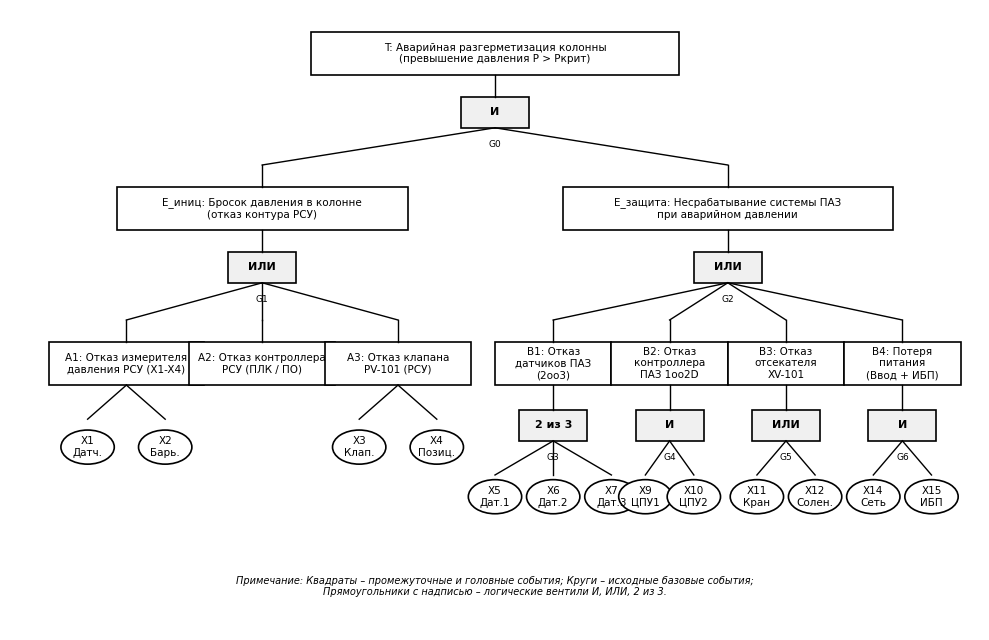

Reproduce this figure in Python. (Note: this script raises an exception after producing the figure.)
import os
import matplotlib
matplotlib.use('Agg')
import matplotlib.pyplot as plt
import matplotlib.patches as patches

DIR_LR3 = r"c:\Users\danch\OneDrive\Рабочий стол\stage5\НАС\ЛР3"

def make_figures():
    # Настройка стилей - строго монохромные академические цвета (черный, серый, белый)
    plt.rcParams['font.sans-serif'] = 'DejaVu Sans'
    plt.rcParams['axes.edgecolor'] = 'black'
    plt.rcParams['axes.linewidth'] = 1.0

    # 1. Схема дерева отказов (FTA)
    fig, ax = plt.subplots(figsize=(10, 6.5), dpi=300)
    ax.set_xlim(0, 100)
    ax.set_ylim(0, 100)
    ax.axis('off')

    # Вспомогательные функции отрисовки блоков
    def draw_box(x, y, w, h, text, shape='rect'):
        if shape == 'rect':
            box = patches.Rectangle((x - w/2, y - h/2), w, h, edgecolor='black', facecolor='white', linewidth=1.2)
            ax.add_patch(box)
        elif shape == 'gate_and':
            # Вентиль И: прямоугольник снизу, дуга сверху
            path = patches.FancyBboxPatch((x - w/2, y - h/2), w, h, boxstyle="round,pad=0.1,rounding_size=2",
                                          edgecolor='black', facecolor='white', linewidth=1.2)
            ax.add_patch(path)
        elif shape == 'circle':
            circ = patches.Circle((x, y), w/2, edgecolor='black', facecolor='white', linewidth=1.2)
            ax.add_patch(circ)
        ax.text(x, y, text, ha='center', va='center', fontsize=7.5, color='black', wrap=True)

    def draw_gate(x, y, gtype, label=""):
        # Отрисовка вентиля И / ИЛИ
        gw, gh = 7, 5
        box = patches.Rectangle((x - gw/2, y - gh/2), gw, gh, edgecolor='black', facecolor='#F0F0F0', linewidth=1.2)
        ax.add_patch(box)
        ax.text(x, y, gtype, ha='center', va='center', fontsize=8, fontweight='bold', color='black')
        if label:
            ax.text(x, y - gh/2 - 2, label, ha='center', va='top', fontsize=6.5, color='black')

    def draw_line(x1, y1, x2, y2):
        ax.plot([x1, x2], [y1, y2], color='black', linewidth=1.0)

    # Головное событие T
    draw_box(50, 93, 38, 7, "T: Аварийная разгерметизация колонны\n(превышение давления P > Pкрит)", 'rect')
    draw_line(50, 89.5, 50, 86)
    
    # Главный вентиль И
    draw_gate(50, 83.5, "И", "G0")
    draw_line(50, 81, 26, 75)
    draw_line(50, 81, 74, 75)
    draw_line(26, 75, 26, 71.5)
    draw_line(74, 75, 74, 71.5)

    # Промежуточное 1: Инициирующий отказ контура регулирования E_иниц
    draw_box(26, 68, 30, 7, "E_иниц: Бросок давления в колонне\n(отказ контура РСУ)", 'rect')
    draw_line(26, 64.5, 26, 61)
    draw_gate(26, 58.5, "ИЛИ", "G1")
    
    # Входы в E_иниц
    draw_line(26, 56, 12, 50)
    draw_line(26, 56, 26, 50)
    draw_line(26, 56, 40, 50)
    draw_line(12, 50, 12, 46.5)
    draw_line(26, 50, 26, 46.5)
    draw_line(40, 50, 40, 46.5)

    draw_box(12, 43, 16, 7, "A1: Отказ измерителя\nдавления РСУ (X1-X4)", 'rect')
    draw_box(26, 43, 15, 7, "A2: Отказ контроллера\nРСУ (ПЛК / ПО)", 'rect')
    draw_box(40, 43, 15, 7, "A3: Отказ клапана\nPV-101 (РСУ)", 'rect')

    # Промежуточное 2: Несрабатывание системы ПАЗ E_защита
    draw_box(74, 68, 34, 7, "E_защита: Несрабатывание системы ПАЗ\nпри аварийном давлении", 'rect')
    draw_line(74, 64.5, 74, 61)
    draw_gate(74, 58.5, "ИЛИ", "G2")

    # 4 ветви защиты ПАЗ: B1 (датчики 2oo3), B2 (ПЛК ПАЗ), B3 (отсекатель XV-101), B4 (питание)
    xs_b = [56, 68, 80, 92]
    for x in xs_b:
        draw_line(74, 56, x, 50)
        draw_line(x, 50, x, 46.5)

    draw_box(56, 43, 12, 7, "B1: Отказ\nдатчиков ПАЗ\n(2oo3)", 'rect')
    draw_box(68, 43, 12, 7, "B2: Отказ\nконтроллера\nПАЗ 1oo2D", 'rect')
    draw_box(80, 43, 12, 7, "B3: Отказ\nотсекателя\nXV-101", 'rect')
    draw_box(92, 43, 12, 7, "B4: Потеря\nпитания\n(Ввод + ИБП)", 'rect')

    # Подветвь B1: 2oo3
    draw_line(56, 39.5, 56, 35.5)
    draw_gate(56, 33, "2 из 3", "G3")
    draw_line(56, 30.5, 50, 25)
    draw_line(56, 30.5, 56, 25)
    draw_line(56, 30.5, 62, 25)
    draw_box(50, 21.5, 5.5, 5.5, "X5\nДат.1", 'circle')
    draw_box(56, 21.5, 5.5, 5.5, "X6\nДат.2", 'circle')
    draw_box(62, 21.5, 5.5, 5.5, "X7\nДат.3", 'circle')

    # Подветвь B2: ПЛК 1oo2
    draw_line(68, 39.5, 68, 35.5)
    draw_gate(68, 33, "И", "G4")
    draw_line(68, 30.5, 65.5, 25)
    draw_line(68, 30.5, 70.5, 25)
    draw_box(65.5, 21.5, 5.5, 5.5, "X9\nЦПУ1", 'circle')
    draw_box(70.5, 21.5, 5.5, 5.5, "X10\nЦПУ2", 'circle')

    # Подветвь B3: Отсекатель
    draw_line(80, 39.5, 80, 35.5)
    draw_gate(80, 33, "ИЛИ", "G5")
    draw_line(80, 30.5, 77, 25)
    draw_line(80, 30.5, 83, 25)
    draw_box(77, 21.5, 5.5, 5.5, "X11\nКран", 'circle')
    draw_box(83, 21.5, 5.5, 5.5, "X12\nСолен.", 'circle')

    # Подветвь B4: Питание
    draw_line(92, 39.5, 92, 35.5)
    draw_gate(92, 33, "И", "G6")
    draw_line(92, 30.5, 89, 25)
    draw_line(92, 30.5, 95, 25)
    draw_box(89, 21.5, 5.5, 5.5, "X14\nСеть", 'circle')
    draw_box(95, 21.5, 5.5, 5.5, "X15\nИБП", 'circle')

    # Базовые события контура РСУ
    draw_line(12, 39.5, 8, 34)
    draw_line(12, 39.5, 16, 34)
    draw_box(8, 29.5, 5.5, 5.5, "X1\nДатч.", 'circle')
    draw_box(16, 29.5, 5.5, 5.5, "X2\nБарь.", 'circle')

    draw_line(40, 39.5, 36, 34)
    draw_line(40, 39.5, 44, 34)
    draw_box(36, 29.5, 5.5, 5.5, "X3\nКлап.", 'circle')
    draw_box(44, 29.5, 5.5, 5.5, "X4\nПозиц.", 'circle')

    # Подпись легенды
    ax.text(50, 7, "Примечание: Квадраты – промежуточные и головные события; Круги – исходные базовые события;\nПрямоугольники с надписью – логические вентили И, ИЛИ, 2 из 3.",
            ha='center', va='center', fontsize=7, style='italic', color='black')

    plt.tight_layout()
    fig_path1 = os.path.join(DIR_LR3, "fig_fta_structure.png")
    fig.savefig(fig_path1, dpi=300, bbox_inches='tight')
    plt.close(fig)
    print(f"Created: {fig_path1}")

    # 2. График анализа важности компонентов (Индексы Фусселя-Везели и Бирнбаума)
    fig2, ax2 = plt.subplots(figsize=(8, 4.5), dpi=300)
    components = [
        "X11: Кран-отсекатель XV-101",
        "X12: Соленоидный клапан ПАЗ",
        "X3: Регулирующий клапан PV-101",
        "X1: Датчик давления РСУ PT-101",
        "X13: Потеря воздуха КИПиА",
        "X8: Общий отказ ПО ПАЗ",
        "X5/X6: Датчик ПАЗ (2oo3)",
        "X14/X15: Отказ питания",
        "X9/X10: ЦПУ ПЛК ПАЗ 1oo2"
    ]
    ifv_vals = [0.572, 0.238, 0.165, 0.118, 0.095, 0.048, 0.032, 0.012, 0.005]
    components.reverse()
    ifv_vals.reverse()

    y_pos = range(len(components))
    bars = ax2.barh(y_pos, ifv_vals, color='#707070', edgecolor='black', height=0.6)
    ax2.set_yticks(y_pos)
    ax2.set_yticklabels(components, fontsize=8.5, color='black')
    ax2.set_xlabel("Структурная значимость Фусселя–Везели (I_FV)", fontsize=9.5, fontweight='bold', color='black')
    ax2.set_title("Ранжирование базовых событий по степени влияния на головной отказ", fontsize=10, fontweight='bold', pad=10, color='black')
    ax2.grid(axis='x', linestyle='--', alpha=0.6, color='gray')
    ax2.set_xlim(0, 0.65)

    for bar, val in zip(bars, ifv_vals):
        ax2.text(val + 0.01, bar.get_y() + bar.get_height()/2, f"{val:.3f}", va='center', ha='left', fontsize=8, color='black')

    plt.tight_layout()
    fig_path2 = os.path.join(DIR_LR3, "fig_importance_pareto.png")
    fig2.savefig(fig_path2, dpi=300, bbox_inches='tight')
    plt.close(fig2)
    print(f"Created: {fig_path2}")

if __name__ == '__main__':
    make_figures()
